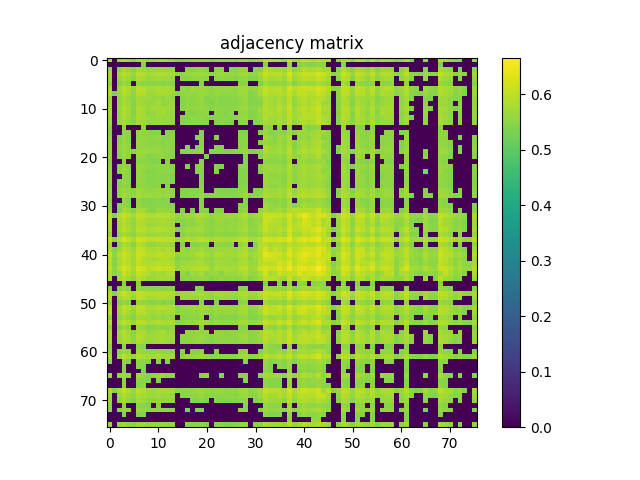

The file beside this chart, header and first rows:
5.834799999999999986e-01, 0.000000000000000000e+00, 5.685599999999999543e-01, 5.820499999999999563e-01, 5.739999999999999547e-01, 5.489000000000000545e-01, 5.862500000000000488e-01, 5.868999999999999773e-01, 5.653599999999999737e-01, 5.668800000000000505e-01, 5.762800000000000145e-01, 5.827900000000000302e-01, 5.691399999999999793e-01, 5.676700000000000079e-01, 5.415499999999999758e-01, 5.433000000000000052e-01, 5.505400000000000293e-01, 5.521399999999999642e-01, 5.587800000000000544e-01, 5.584999999999999964e-01, 5.593099999999999739e-01, 5.416400000000000103e-01, 5.584200000000000275e-01, 5.596400000000000263e-01
0.000000000000000000e+00, 0.000000000000000000e+00, 0.000000000000000000e+00, 0.000000000000000000e+00, 0.000000000000000000e+00, 0.000000000000000000e+00, 0.000000000000000000e+00, 5.415999999999999703e-01, 0.000000000000000000e+00, 0.000000000000000000e+00, 0.000000000000000000e+00, 0.000000000000000000e+00, 0.000000000000000000e+00, 0.000000000000000000e+00, 0.000000000000000000e+00, 0.000000000000000000e+00, 0.000000000000000000e+00, 0.000000000000000000e+00, 0.000000000000000000e+00, 0.000000000000000000e+00, 0.000000000000000000e+00, 0.000000000000000000e+00, 0.000000000000000000e+00, 0.000000000000000000e+00
5.685599999999999543e-01, 0.000000000000000000e+00, 5.566600000000000437e-01, 5.783199999999999452e-01, 5.607999999999999652e-01, 5.441700000000000426e-01, 5.700300000000000367e-01, 5.669899999999999940e-01, 5.579199999999999715e-01, 5.589199999999999724e-01, 5.614299999999999846e-01, 5.626799999999999580e-01, 5.584700000000000220e-01, 5.605099999999999527e-01, 0.000000000000000000e+00, 0.000000000000000000e+00, 5.450800000000000090e-01, 5.415600000000000414e-01, 5.515600000000000502e-01, 5.533599999999999630e-01, 5.462500000000000133e-01, 0.000000000000000000e+00, 5.489600000000000035e-01, 5.516199999999999992e-01
5.820499999999999563e-01, 0.000000000000000000e+00, 5.783199999999999452e-01, 5.902699999999999614e-01, 5.824899999999999523e-01, 5.635299999999999754e-01, 5.969600000000000461e-01, 5.913899999999999713e-01, 5.763099999999999890e-01, 5.787400000000000322e-01, 5.863599999999999923e-01, 5.867299999999999738e-01, 5.816999999999999948e-01, 5.782399999999999762e-01, 5.471799999999999997e-01, 5.567100000000000382e-01, 5.639600000000000168e-01, 5.671599999999999975e-01, 5.686099999999999488e-01, 5.688100000000000378e-01, 5.623000000000000220e-01, 5.504099999999999548e-01, 5.628400000000000070e-01, 5.694900000000000517e-01
5.739999999999999547e-01, 0.000000000000000000e+00, 5.607999999999999652e-01, 5.824899999999999523e-01, 5.714299999999999935e-01, 5.478399999999999936e-01, 5.846400000000000485e-01, 5.754200000000000426e-01, 5.623599999999999710e-01, 5.676099999999999479e-01, 5.754399999999999515e-01, 5.715099999999999625e-01, 5.687699999999999978e-01, 5.644900000000000473e-01, 0.000000000000000000e+00, 5.507400000000000073e-01, 5.483200000000000296e-01, 5.533500000000000085e-01, 5.539100000000000135e-01, 5.572700000000000431e-01, 5.523200000000000331e-01, 0.000000000000000000e+00, 5.496400000000000174e-01, 5.524299999999999766e-01
5.489000000000000545e-01, 0.000000000000000000e+00, 5.441700000000000426e-01, 5.635299999999999754e-01, 5.478399999999999936e-01, 0.000000000000000000e+00, 5.603299999999999947e-01, 5.507999999999999563e-01, 5.488199999999999745e-01, 5.459199999999999608e-01, 5.470399999999999707e-01, 5.421099999999999808e-01, 5.503500000000000059e-01, 5.452200000000000379e-01, 0.000000000000000000e+00, 0.000000000000000000e+00, 0.000000000000000000e+00, 0.000000000000000000e+00, 0.000000000000000000e+00, 5.464799999999999658e-01, 0.000000000000000000e+00, 0.000000000000000000e+00, 0.000000000000000000e+00, 0.000000000000000000e+00
5.862500000000000488e-01, 0.000000000000000000e+00, 5.700300000000000367e-01, 5.969600000000000461e-01, 5.846400000000000485e-01, 5.603200000000000403e-01, 5.998999999999999888e-01, 5.915300000000000002e-01, 5.772899999999999698e-01, 5.766400000000000414e-01, 5.863000000000000433e-01, 5.818999999999999728e-01, 5.829699999999999882e-01, 5.756000000000000005e-01, 0.000000000000000000e+00, 5.630199999999999649e-01, 5.564099999999999602e-01, 5.652500000000000302e-01, 5.617299999999999516e-01, 5.703599999999999781e-01, 5.632899999999999574e-01, 5.535999999999999810e-01, 5.627900000000000125e-01, 5.643799999999999928e-01
5.868999999999999773e-01, 5.415999999999999703e-01, 5.669899999999999940e-01, 5.913899999999999713e-01, 5.754200000000000426e-01, 5.507999999999999563e-01, 5.915300000000000002e-01, 5.867700000000000138e-01, 5.697999999999999732e-01, 5.708800000000000541e-01, 5.782100000000000017e-01, 5.772800000000000153e-01, 5.757100000000000550e-01, 5.710499999999999465e-01, 5.478699999999999681e-01, 5.535499999999999865e-01, 5.575099999999999500e-01, 5.586900000000000199e-01, 5.595400000000000373e-01, 5.660600000000000076e-01, 5.602399999999999602e-01, 5.496499999999999719e-01, 5.621099999999999985e-01, 5.562799999999999967e-01
5.653599999999999737e-01, 0.000000000000000000e+00, 5.579199999999999715e-01, 5.763099999999999890e-01, 5.623599999999999710e-01, 5.488300000000000400e-01, 5.772899999999999698e-01, 5.697999999999999732e-01, 5.652500000000000302e-01, 5.617499999999999716e-01, 5.654000000000000137e-01, 5.545299999999999674e-01, 5.658800000000000496e-01, 5.569699999999999651e-01, 0.000000000000000000e+00, 5.482500000000000151e-01, 5.517400000000000082e-01, 5.537600000000000300e-01, 5.518499999999999517e-01, 5.648499999999999632e-01, 5.420800000000000063e-01, 5.471000000000000307e-01, 5.533200000000000340e-01, 5.450300000000000145e-01
5.668800000000000505e-01, 0.000000000000000000e+00, 5.589199999999999724e-01, 5.787400000000000322e-01, 5.676099999999999479e-01, 5.459199999999999608e-01, 5.766400000000000414e-01, 5.708800000000000541e-01, 5.617499999999999716e-01, 5.614299999999999846e-01, 5.725799999999999779e-01, 5.590500000000000469e-01, 5.616100000000000536e-01, 5.653200000000000447e-01, 0.000000000000000000e+00, 5.428199999999999692e-01, 5.541700000000000514e-01, 5.498100000000000209e-01, 5.578499999999999570e-01, 5.601699999999999458e-01, 5.469399999999999817e-01, 5.411099999999999799e-01, 5.501899999999999569e-01, 5.461700000000000443e-01
5.762800000000000145e-01, 0.000000000000000000e+00, 5.614299999999999846e-01, 5.863599999999999923e-01, 5.754399999999999515e-01, 5.470399999999999707e-01, 5.863000000000000433e-01, 5.782100000000000017e-01, 5.654000000000000137e-01, 5.725799999999999779e-01, 5.776200000000000223e-01, 5.733500000000000263e-01, 5.709400000000000031e-01, 5.719300000000000495e-01, 0.000000000000000000e+00, 5.488899999999999890e-01, 5.578199999999999825e-01, 5.557900000000000063e-01, 5.582899999999999530e-01, 5.641899999999999693e-01, 5.555700000000000083e-01, 5.445299999999999585e-01, 5.562799999999999967e-01, 5.525900000000000256e-01
5.827900000000000302e-01, 0.000000000000000000e+00, 5.626799999999999580e-01, 5.867299999999999738e-01, 5.715099999999999625e-01, 5.421099999999999808e-01, 5.818999999999999728e-01, 5.772800000000000153e-01, 5.545299999999999674e-01, 5.590500000000000469e-01, 5.733399999999999608e-01, 5.829900000000000082e-01, 5.641500000000000403e-01, 5.669499999999999540e-01, 0.000000000000000000e+00, 0.000000000000000000e+00, 5.443299999999999805e-01, 5.425699999999999967e-01, 5.565099999999999492e-01, 5.493400000000000505e-01, 5.577999999999999625e-01, 0.000000000000000000e+00, 5.531099999999999905e-01, 5.546799999999999509e-01
5.691399999999999793e-01, 0.000000000000000000e+00, 5.584700000000000220e-01, 5.816999999999999948e-01, 5.687699999999999978e-01, 5.503400000000000514e-01, 5.829600000000000337e-01, 5.757100000000000550e-01, 5.658800000000000496e-01, 5.616100000000000536e-01, 5.709400000000000031e-01, 5.641399999999999748e-01, 5.686700000000000088e-01, 5.632000000000000339e-01, 0.000000000000000000e+00, 5.485900000000000221e-01, 5.489899999999999780e-01, 5.536999999999999700e-01, 5.519699999999999607e-01, 5.605299999999999727e-01, 5.473500000000000032e-01, 5.455499999999999794e-01, 5.515299999999999647e-01, 5.501899999999999569e-01
5.676700000000000079e-01, 0.000000000000000000e+00, 5.605099999999999527e-01, 5.782399999999999762e-01, 5.644900000000000473e-01, 5.452200000000000379e-01, 5.756000000000000005e-01, 5.710499999999999465e-01, 5.569699999999999651e-01, 5.653200000000000447e-01, 5.719300000000000495e-01, 5.669600000000000195e-01, 5.632099999999999884e-01, 5.582599999999999785e-01, 0.000000000000000000e+00, 5.423499999999999988e-01, 5.523799999999999821e-01, 5.513799999999999812e-01, 5.553599999999999648e-01, 5.512500000000000178e-01, 5.485900000000000221e-01, 0.000000000000000000e+00, 5.445100000000000495e-01, 5.496999999999999664e-01
5.415499999999999758e-01, 0.000000000000000000e+00, 0.000000000000000000e+00, 5.471799999999999997e-01, 0.000000000000000000e+00, 0.000000000000000000e+00, 0.000000000000000000e+00, 5.478699999999999681e-01, 0.000000000000000000e+00, 0.000000000000000000e+00, 0.000000000000000000e+00, 0.000000000000000000e+00, 0.000000000000000000e+00, 0.000000000000000000e+00, 0.000000000000000000e+00, 0.000000000000000000e+00, 0.000000000000000000e+00, 0.000000000000000000e+00, 0.000000000000000000e+00, 0.000000000000000000e+00, 0.000000000000000000e+00, 0.000000000000000000e+00, 0.000000000000000000e+00, 0.000000000000000000e+00
5.433000000000000052e-01, 0.000000000000000000e+00, 0.000000000000000000e+00, 5.567100000000000382e-01, 5.507400000000000073e-01, 0.000000000000000000e+00, 5.630199999999999649e-01, 5.535499999999999865e-01, 5.482500000000000151e-01, 5.428199999999999692e-01, 5.488899999999999890e-01, 0.000000000000000000e+00, 5.485900000000000221e-01, 5.423499999999999988e-01, 0.000000000000000000e+00, 0.000000000000000000e+00, 0.000000000000000000e+00, 0.000000000000000000e+00, 0.000000000000000000e+00, 5.423900000000000388e-01, 0.000000000000000000e+00, 0.000000000000000000e+00, 0.000000000000000000e+00, 0.000000000000000000e+00
5.505400000000000293e-01, 0.000000000000000000e+00, 5.450800000000000090e-01, 5.639600000000000168e-01, 5.483200000000000296e-01, 0.000000000000000000e+00, 5.564099999999999602e-01, 5.575099999999999500e-01, 5.517400000000000082e-01, 5.541700000000000514e-01, 5.578199999999999825e-01, 5.443299999999999805e-01, 5.489899999999999780e-01, 5.523799999999999821e-01, 0.000000000000000000e+00, 0.000000000000000000e+00, 0.000000000000000000e+00, 0.000000000000000000e+00, 5.490500000000000380e-01, 5.506400000000000183e-01, 0.000000000000000000e+00, 0.000000000000000000e+00, 5.415100000000000469e-01, 0.000000000000000000e+00
5.521399999999999642e-01, 0.000000000000000000e+00, 5.415600000000000414e-01, 5.671599999999999975e-01, 5.533500000000000085e-01, 0.000000000000000000e+00, 5.652599999999999847e-01, 5.586900000000000199e-01, 5.537600000000000300e-01, 5.498100000000000209e-01, 5.557900000000000063e-01, 5.425699999999999967e-01, 5.536999999999999700e-01, 5.513799999999999812e-01, 0.000000000000000000e+00, 0.000000000000000000e+00, 0.000000000000000000e+00, 0.000000000000000000e+00, 0.000000000000000000e+00, 5.486499999999999710e-01, 0.000000000000000000e+00, 0.000000000000000000e+00, 0.000000000000000000e+00, 0.000000000000000000e+00
5.587800000000000544e-01, 0.000000000000000000e+00, 5.515600000000000502e-01, 5.686099999999999488e-01, 5.539100000000000135e-01, 0.000000000000000000e+00, 5.617299999999999516e-01, 5.595400000000000373e-01, 5.518499999999999517e-01, 5.578499999999999570e-01, 5.582899999999999530e-01, 5.565099999999999492e-01, 5.519699999999999607e-01, 5.553599999999999648e-01, 0.000000000000000000e+00, 0.000000000000000000e+00, 5.490500000000000380e-01, 0.000000000000000000e+00, 5.450399999999999689e-01, 5.506400000000000183e-01, 0.000000000000000000e+00, 0.000000000000000000e+00, 5.449899999999999745e-01, 5.420800000000000063e-01
5.584999999999999964e-01, 0.000000000000000000e+00, 5.533599999999999630e-01, 5.688100000000000378e-01, 5.572700000000000431e-01, 5.464799999999999658e-01, 5.703599999999999781e-01, 5.660600000000000076e-01, 5.648499999999999632e-01, 5.601699999999999458e-01, 5.641899999999999693e-01, 5.493400000000000505e-01, 5.605200000000000182e-01, 5.512500000000000178e-01, 0.000000000000000000e+00, 5.423900000000000388e-01, 5.506400000000000183e-01, 5.486499999999999710e-01, 5.506400000000000183e-01, 5.602700000000000458e-01, 0.000000000000000000e+00, 5.438600000000000101e-01, 5.506400000000000183e-01, 5.433099999999999596e-01
5.593099999999999739e-01, 0.000000000000000000e+00, 5.462500000000000133e-01, 5.623000000000000220e-01, 5.523200000000000331e-01, 0.000000000000000000e+00, 5.632899999999999574e-01, 5.602399999999999602e-01, 5.420800000000000063e-01, 5.469399999999999817e-01, 5.555700000000000083e-01, 5.577999999999999625e-01, 5.473500000000000032e-01, 5.485900000000000221e-01, 0.000000000000000000e+00, 0.000000000000000000e+00, 0.000000000000000000e+00, 0.000000000000000000e+00, 0.000000000000000000e+00, 0.000000000000000000e+00, 5.434400000000000341e-01, 0.000000000000000000e+00, 0.000000000000000000e+00, 0.000000000000000000e+00
5.416400000000000103e-01, 0.000000000000000000e+00, 0.000000000000000000e+00, 5.504099999999999548e-01, 0.000000000000000000e+00, 0.000000000000000000e+00, 5.535999999999999810e-01, 5.496499999999999719e-01, 5.471000000000000307e-01, 5.411099999999999799e-01, 5.445299999999999585e-01, 0.000000000000000000e+00, 5.455400000000000249e-01, 0.000000000000000000e+00, 0.000000000000000000e+00, 0.000000000000000000e+00, 0.000000000000000000e+00, 0.000000000000000000e+00, 0.000000000000000000e+00, 5.438600000000000101e-01, 0.000000000000000000e+00, 0.000000000000000000e+00, 0.000000000000000000e+00, 0.000000000000000000e+00
5.584200000000000275e-01, 0.000000000000000000e+00, 5.489600000000000035e-01, 5.628400000000000070e-01, 5.496400000000000174e-01, 0.000000000000000000e+00, 5.627900000000000125e-01, 5.621000000000000441e-01, 5.533200000000000340e-01, 5.501899999999999569e-01, 5.562799999999999967e-01, 5.531099999999999905e-01, 5.515299999999999647e-01, 5.445100000000000495e-01, 0.000000000000000000e+00, 0.000000000000000000e+00, 5.415100000000000469e-01, 0.000000000000000000e+00, 5.449899999999999745e-01, 5.506299999999999528e-01, 0.000000000000000000e+00, 0.000000000000000000e+00, 5.456699999999999884e-01, 5.419500000000000428e-01
5.596400000000000263e-01, 0.000000000000000000e+00, 5.516199999999999992e-01, 5.694900000000000517e-01, 5.524299999999999766e-01, 0.000000000000000000e+00, 5.643899999999999473e-01, 5.562799999999999967e-01, 5.450300000000000145e-01, 5.461700000000000443e-01, 5.525999999999999801e-01, 5.546799999999999509e-01, 5.501899999999999569e-01, 5.496999999999999664e-01, 0.000000000000000000e+00, 0.000000000000000000e+00, 0.000000000000000000e+00, 0.000000000000000000e+00, 5.420800000000000063e-01, 5.433099999999999596e-01, 0.000000000000000000e+00, 0.000000000000000000e+00, 5.419500000000000428e-01, 0.000000000000000000e+00
5.512299999999999978e-01, 0.000000000000000000e+00, 0.000000000000000000e+00, 5.594200000000000284e-01, 5.500899999999999679e-01, 0.000000000000000000e+00, 5.617900000000000116e-01, 5.563599999999999657e-01, 5.481300000000000061e-01, 5.440500000000000336e-01, 5.506699999999999928e-01, 5.421000000000000263e-01, 5.483599999999999586e-01, 5.434400000000000341e-01, 0.000000000000000000e+00, 0.000000000000000000e+00, 0.000000000000000000e+00, 0.000000000000000000e+00, 0.000000000000000000e+00, 5.433200000000000252e-01, 0.000000000000000000e+00, 0.000000000000000000e+00, 0.000000000000000000e+00, 0.000000000000000000e+00
5.589300000000000379e-01, 0.000000000000000000e+00, 5.465499999999999803e-01, 5.614000000000000101e-01, 5.496400000000000174e-01, 0.000000000000000000e+00, 5.618100000000000316e-01, 5.592200000000000504e-01, 5.483099999999999641e-01, 5.456600000000000339e-01, 5.515200000000000102e-01, 5.496900000000000119e-01, 5.478399999999999936e-01, 5.427199999999999802e-01, 0.000000000000000000e+00, 0.000000000000000000e+00, 0.000000000000000000e+00, 0.000000000000000000e+00, 0.000000000000000000e+00, 5.440300000000000136e-01, 0.000000000000000000e+00, 0.000000000000000000e+00, 0.000000000000000000e+00, 0.000000000000000000e+00
5.475999999999999757e-01, 0.000000000000000000e+00, 5.425100000000000477e-01, 5.558499999999999552e-01, 5.441799999999999971e-01, 0.000000000000000000e+00, 5.565999999999999837e-01, 5.525900000000000256e-01, 5.509199999999999653e-01, 5.449600000000000000e-01, 5.491599999999999815e-01, 0.000000000000000000e+00, 5.465100000000000513e-01, 0.000000000000000000e+00, 0.000000000000000000e+00, 0.000000000000000000e+00, 0.000000000000000000e+00, 0.000000000000000000e+00, 0.000000000000000000e+00, 5.478800000000000336e-01, 0.000000000000000000e+00, 0.000000000000000000e+00, 0.000000000000000000e+00, 0.000000000000000000e+00
5.599199999999999733e-01, 0.000000000000000000e+00, 5.540300000000000225e-01, 5.714900000000000535e-01, 5.583900000000000530e-01, 5.432299999999999907e-01, 5.724599999999999689e-01, 5.660399999999999876e-01, 5.593700000000000339e-01, 5.572000000000000286e-01, 5.640100000000000113e-01, 5.553700000000000303e-01, 5.605700000000000127e-01, 5.536999999999999700e-01, 0.000000000000000000e+00, 5.423599999999999532e-01, 5.486400000000000166e-01, 5.475999999999999757e-01, 5.474499999999999922e-01, 5.554400000000000448e-01, 0.000000000000000000e+00, 0.000000000000000000e+00, 5.466699999999999893e-01, 5.432799999999999851e-01
5.661000000000000476e-01, 0.000000000000000000e+00, 5.563299999999999912e-01, 5.761199999999999655e-01, 5.615900000000000336e-01, 5.505400000000000293e-01, 5.776299999999999768e-01, 5.694900000000000517e-01, 5.685999999999999943e-01, 5.621099999999999985e-01, 5.672300000000000120e-01, 5.570599999999999996e-01, 5.669199999999999795e-01, 5.555200000000000138e-01, 0.000000000000000000e+00, 5.458600000000000119e-01, 5.507300000000000528e-01, 5.527999999999999581e-01, 5.516199999999999992e-01, 5.637699999999999934e-01, 5.431099999999999817e-01, 5.458899999999999864e-01, 5.532599999999999740e-01, 5.483500000000000041e-01
5.414900000000000269e-01, 0.000000000000000000e+00, 0.000000000000000000e+00, 5.525799999999999601e-01, 5.423299999999999788e-01, 0.000000000000000000e+00, 5.554000000000000048e-01, 5.431099999999999817e-01, 5.435200000000000031e-01, 5.437100000000000266e-01, 5.485999999999999766e-01, 5.421399999999999553e-01, 5.461399999999999588e-01, 0.000000000000000000e+00, 0.000000000000000000e+00, 0.000000000000000000e+00, 0.000000000000000000e+00, 0.000000000000000000e+00, 0.000000000000000000e+00, 5.411500000000000199e-01, 0.000000000000000000e+00, 0.000000000000000000e+00, 0.000000000000000000e+00, 0.000000000000000000e+00
5.543200000000000349e-01, 0.000000000000000000e+00, 5.454700000000000104e-01, 5.619499999999999496e-01, 5.483999999999999986e-01, 0.000000000000000000e+00, 5.600199999999999623e-01, 5.545200000000000129e-01, 5.476100000000000412e-01, 5.452299999999999924e-01, 5.514299999999999757e-01, 5.472500000000000142e-01, 5.479199999999999626e-01, 5.440099999999999936e-01, 0.000000000000000000e+00, 0.000000000000000000e+00, 0.000000000000000000e+00, 0.000000000000000000e+00, 0.000000000000000000e+00, 5.426299999999999457e-01, 0.000000000000000000e+00, 0.000000000000000000e+00, 0.000000000000000000e+00, 0.000000000000000000e+00
5.600800000000000223e-01, 0.000000000000000000e+00, 5.443500000000000005e-01, 5.785799999999999832e-01, 5.625999999999999890e-01, 5.411599999999999744e-01, 5.808799999999999519e-01, 5.735200000000000298e-01, 5.553900000000000503e-01, 5.445799999999999530e-01, 5.648300000000000542e-01, 5.600600000000000023e-01, 5.598400000000000043e-01, 5.557600000000000318e-01, 0.000000000000000000e+00, 5.410800000000000054e-01, 0.000000000000000000e+00, 5.409599999999999964e-01, 0.000000000000000000e+00, 5.479500000000000481e-01, 5.444299999999999695e-01, 0.000000000000000000e+00, 5.441399999999999570e-01, 5.437800000000000411e-01
6.032699999999999729e-01, 5.462299999999999933e-01, 5.952499999999999458e-01, 6.072300000000000475e-01, 5.916799999999999837e-01, 5.729100000000000303e-01, 6.051900000000000057e-01, 6.001199999999999868e-01, 5.855599999999999694e-01, 5.869400000000000173e-01, 5.928799999999999626e-01, 5.923399999999999777e-01, 5.880499999999999616e-01, 5.823000000000000398e-01, 5.568400000000000016e-01, 5.649699999999999722e-01, 5.708800000000000541e-01, 5.711199999999999610e-01, 5.843500000000000361e-01, 5.806299999999999795e-01, 5.721100000000000074e-01, 5.584900000000000420e-01, 5.724099999999999744e-01, 5.712300000000000155e-01
5.932100000000000151e-01, 0.000000000000000000e+00, 5.809999999999999609e-01, 5.966099999999999737e-01, 5.756200000000000205e-01, 5.583599999999999675e-01, 5.894099999999999895e-01, 5.877999999999999892e-01, 5.736299999999999732e-01, 5.729600000000000248e-01, 5.803300000000000125e-01, 5.859499999999999709e-01, 5.736499999999999932e-01, 5.692500000000000338e-01, 5.487199999999999855e-01, 5.458600000000000119e-01, 5.619399999999999951e-01, 5.546600000000000419e-01, 5.714599999999999680e-01, 5.702500000000000346e-01, 5.611399999999999721e-01, 5.481599999999999806e-01, 5.653299999999999992e-01, 5.648400000000000087e-01
5.840300000000000491e-01, 0.000000000000000000e+00, 5.708900000000000086e-01, 5.958999999999999853e-01, 5.730499999999999483e-01, 5.590000000000000524e-01, 5.913000000000000478e-01, 5.868900000000000228e-01, 5.724099999999999744e-01, 5.667799999999999505e-01, 5.778299999999999548e-01, 5.779400000000000093e-01, 5.750100000000000211e-01, 5.688299999999999468e-01, 0.000000000000000000e+00, 5.474900000000000322e-01, 5.506199999999999983e-01, 5.565900000000000292e-01, 5.625599999999999490e-01, 5.682399999999999674e-01, 5.525900000000000256e-01, 5.507400000000000073e-01, 5.621099999999999985e-01, 5.612099999999999866e-01
5.833099999999999952e-01, 0.000000000000000000e+00, 5.738900000000000112e-01, 5.964500000000000357e-01, 5.838900000000000201e-01, 5.635499999999999954e-01, 5.968499999999999917e-01, 5.935300000000000020e-01, 5.821199999999999708e-01, 5.859600000000000364e-01, 5.954099999999999948e-01, 5.855900000000000549e-01, 5.851699999999999680e-01, 5.798699999999999966e-01, 5.449300000000000255e-01, 5.575799999999999645e-01, 5.679499999999999549e-01, 5.679300000000000459e-01, 5.738100000000000422e-01, 5.739199999999999857e-01, 5.626700000000000035e-01, 5.522799999999999931e-01, 5.640300000000000313e-01, 5.663300000000000001e-01
5.615599999999999481e-01, 0.000000000000000000e+00, 5.629399999999999959e-01, 5.781699999999999617e-01, 5.666200000000000125e-01, 5.530599999999999961e-01, 5.788100000000000467e-01, 5.813500000000000334e-01, 5.700199999999999712e-01, 5.689400000000000013e-01, 5.763800000000000034e-01, 5.664799999999999836e-01, 5.700300000000000367e-01, 5.671100000000000030e-01, 0.000000000000000000e+00, 5.466299999999999493e-01, 5.619399999999999951e-01, 5.554700000000000193e-01, 5.613299999999999956e-01, 5.632000000000000339e-01, 5.497199999999999864e-01, 5.457899999999999974e-01, 5.578800000000000425e-01, 5.561000000000000387e-01
6.132100000000000328e-01, 5.590600000000000014e-01, 5.981699999999999795e-01, 6.251100000000000545e-01, 6.061199999999999921e-01, 5.800199999999999800e-01, 6.216899999999999649e-01, 6.070799999999999530e-01, 5.988599999999999479e-01, 6.008099999999999552e-01, 6.057900000000000507e-01, 6.034800000000000164e-01, 6.000100000000000433e-01, 5.986299999999999955e-01, 5.585799999999999654e-01, 5.708600000000000341e-01, 5.870600000000000263e-01, 5.800199999999999800e-01, 5.892899999999999805e-01, 5.983500000000000485e-01, 5.854200000000000514e-01, 5.725900000000000434e-01, 5.861499999999999488e-01, 5.841600000000000126e-01
5.745799999999999796e-01, 0.000000000000000000e+00, 5.530199999999999561e-01, 5.825799999999999867e-01, 5.718600000000000350e-01, 5.421000000000000263e-01, 5.932500000000000551e-01, 5.776299999999999768e-01, 5.608400000000000052e-01, 5.549199999999999688e-01, 5.673799999999999955e-01, 5.688400000000000123e-01, 5.699999999999999512e-01, 5.599499999999999478e-01, 0.000000000000000000e+00, 5.437300000000000466e-01, 0.000000000000000000e+00, 5.440599999999999881e-01, 5.421200000000000463e-01, 5.541899999999999604e-01, 5.551700000000000523e-01, 0.000000000000000000e+00, 5.543200000000000349e-01, 5.504999999999999893e-01
5.838700000000000001e-01, 5.417399999999999993e-01, 5.700100000000000167e-01, 5.998599999999999488e-01, 5.872000000000000552e-01, 5.703599999999999781e-01, 6.082800000000000429e-01, 6.021699999999999831e-01, 5.861399999999999944e-01, 5.825799999999999867e-01, 5.900900000000000034e-01, 5.786700000000000177e-01, 5.893000000000000460e-01, 5.791600000000000081e-01, 0.000000000000000000e+00, 5.695900000000000407e-01, 5.504499999999999948e-01, 5.710800000000000320e-01, 5.630300000000000304e-01, 5.784500000000000197e-01, 5.585299999999999709e-01, 5.619899999999999896e-01, 5.680899999999999839e-01, 5.722000000000000419e-01
6.084800000000000209e-01, 5.505299999999999638e-01, 5.945899999999999519e-01, 6.164100000000000135e-01, 5.962100000000000177e-01, 5.762300000000000200e-01, 6.152999999999999581e-01, 6.052199999999999802e-01, 5.941300000000000470e-01, 5.899999999999999689e-01, 5.987999999999999989e-01, 5.970499999999999696e-01, 5.957099999999999618e-01, 5.904899999999999594e-01, 5.579100000000000170e-01, 5.630699999999999594e-01, 5.669800000000000395e-01, 5.711399999999999810e-01, 5.839100000000000401e-01, 5.887799999999999701e-01, 5.743300000000000072e-01, 5.643899999999999473e-01, 5.831800000000000317e-01, 5.777200000000000113e-01
5.948200000000000154e-01, 5.432700000000000307e-01, 5.788600000000000412e-01, 6.052199999999999802e-01, 5.914599999999999858e-01, 5.661800000000000166e-01, 6.105899999999999661e-01, 5.881199999999999761e-01, 5.806400000000000450e-01, 5.760499999999999510e-01, 5.842800000000000216e-01, 5.898600000000000509e-01, 5.898900000000000254e-01, 5.799900000000000055e-01, 5.410199999999999454e-01, 5.568999999999999506e-01, 5.497999999999999554e-01, 5.628100000000000325e-01, 5.671399999999999775e-01, 5.746400000000000396e-01, 5.640699999999999603e-01, 5.548899999999999944e-01, 5.719899999999999984e-01, 5.700600000000000112e-01
5.898499999999999854e-01, 5.415999999999999703e-01, 5.820800000000000418e-01, 6.029999999999999805e-01, 5.880400000000000071e-01, 5.701000000000000512e-01, 6.041100000000000358e-01, 5.924300000000000122e-01, 5.865000000000000213e-01, 5.889199999999999990e-01, 5.989499999999999824e-01, 5.922399999999999887e-01, 5.924399999999999666e-01, 5.875200000000000422e-01, 5.500599999999999934e-01, 5.703799999999999981e-01, 5.749199999999999866e-01, 5.768100000000000449e-01, 5.804599999999999760e-01, 5.839100000000000401e-01, 5.691599999999999993e-01, 5.593900000000000539e-01, 5.724799999999999889e-01, 5.701399999999999801e-01
6.061199999999999921e-01, 5.515499999999999847e-01, 5.917200000000000237e-01, 6.258799999999999919e-01, 6.074800000000000200e-01, 5.818799999999999528e-01, 6.261499999999999844e-01, 6.147799999999999931e-01, 5.980799999999999450e-01, 6.049299999999999677e-01, 6.145000000000000462e-01, 6.047799999999999843e-01, 6.054300000000000237e-01, 6.059900000000000286e-01, 5.592799999999999994e-01, 5.787999999999999812e-01, 5.808900000000000174e-01, 5.861899999999999888e-01, 5.896900000000000475e-01, 5.938700000000000090e-01, 5.884099999999999886e-01, 5.666200000000000125e-01, 5.853000000000000425e-01, 5.774500000000000188e-01
5.857599999999999474e-01, 5.496600000000000374e-01, 5.714299999999999935e-01, 6.112199999999999855e-01, 5.939699999999999980e-01, 5.705299999999999816e-01, 6.105599999999999916e-01, 6.003300000000000303e-01, 5.877499999999999947e-01, 5.690800000000000303e-01, 5.843899999999999650e-01, 5.723399999999999599e-01, 5.849699999999999900e-01, 5.877000000000000002e-01, 0.000000000000000000e+00, 5.651300000000000212e-01, 5.433000000000000052e-01, 5.683599999999999763e-01, 5.619399999999999951e-01, 5.788699999999999957e-01, 5.506699999999999928e-01, 5.643399999999999528e-01, 5.661199999999999566e-01, 5.508300000000000418e-01
5.834500000000000242e-01, 0.000000000000000000e+00, 5.755099999999999660e-01, 5.883399999999999741e-01, 5.734799999999999898e-01, 5.548399999999999999e-01, 5.880400000000000071e-01, 5.816700000000000204e-01, 5.660500000000000531e-01, 5.667400000000000215e-01, 5.737600000000000477e-01, 5.765900000000000469e-01, 5.725000000000000089e-01, 5.678100000000000369e-01, 0.000000000000000000e+00, 5.467100000000000293e-01, 5.511500000000000288e-01, 5.535900000000000265e-01, 5.587100000000000399e-01, 5.569800000000000306e-01, 5.587900000000000089e-01, 5.426699999999999857e-01, 5.514099999999999557e-01, 5.607600000000000362e-01
0.000000000000000000e+00, 0.000000000000000000e+00, 0.000000000000000000e+00, 5.448100000000000165e-01, 0.000000000000000000e+00, 0.000000000000000000e+00, 5.415999999999999703e-01, 0.000000000000000000e+00, 0.000000000000000000e+00, 0.000000000000000000e+00, 0.000000000000000000e+00, 0.000000000000000000e+00, 0.000000000000000000e+00, 0.000000000000000000e+00, 0.000000000000000000e+00, 0.000000000000000000e+00, 0.000000000000000000e+00, 0.000000000000000000e+00, 0.000000000000000000e+00, 0.000000000000000000e+00, 0.000000000000000000e+00, 0.000000000000000000e+00, 0.000000000000000000e+00, 0.000000000000000000e+00
5.549699999999999633e-01, 0.000000000000000000e+00, 5.484900000000000331e-01, 5.633599999999999719e-01, 5.500199999999999534e-01, 0.000000000000000000e+00, 5.613099999999999756e-01, 5.539399999999999880e-01, 5.518800000000000372e-01, 5.478899999999999881e-01, 5.511099999999999888e-01, 5.442099999999999715e-01, 5.526100000000000456e-01, 5.462200000000000388e-01, 0.000000000000000000e+00, 0.000000000000000000e+00, 0.000000000000000000e+00, 0.000000000000000000e+00, 5.420700000000000518e-01, 5.489899999999999780e-01, 0.000000000000000000e+00, 0.000000000000000000e+00, 0.000000000000000000e+00, 0.000000000000000000e+00
5.904800000000000049e-01, 5.441099999999999826e-01, 5.891999999999999460e-01, 6.098999999999999977e-01, 5.915500000000000203e-01, 5.734200000000000408e-01, 6.078200000000000269e-01, 6.007400000000000517e-01, 5.896000000000000130e-01, 5.876099999999999657e-01, 5.935099999999999820e-01, 5.926599999999999646e-01, 5.941300000000000470e-01, 5.841499999999999471e-01, 5.539100000000000135e-01, 5.686600000000000543e-01, 5.695500000000000007e-01, 5.745099999999999651e-01, 5.798600000000000421e-01, 5.824799999999999978e-01, 5.699800000000000422e-01, 5.628199999999999870e-01, 5.780899999999999928e-01, 5.763000000000000345e-01
5.882699999999999596e-01, 0.000000000000000000e+00, 5.688600000000000323e-01, 5.936500000000000110e-01, 5.877999999999999892e-01, 5.546999999999999709e-01, 6.016099999999999781e-01, 5.915799999999999947e-01, 5.728299999999999503e-01, 5.808299999999999574e-01, 5.870199999999999863e-01, 5.870499999999999607e-01, 5.817200000000000149e-01, 5.758400000000000185e-01, 0.000000000000000000e+00, 5.605999999999999872e-01, 5.599399999999999933e-01, 5.668900000000000050e-01, 5.626200000000000090e-01, 5.691399999999999793e-01, 5.680600000000000094e-01, 5.507199999999999873e-01, 5.603000000000000203e-01, 5.636100000000000554e-01
5.519899999999999807e-01, 0.000000000000000000e+00, 5.434700000000000086e-01, 5.613799999999999901e-01, 5.489399999999999835e-01, 0.000000000000000000e+00, 5.623599999999999710e-01, 5.572500000000000231e-01, 5.508300000000000418e-01, 5.437999999999999501e-01, 5.525099999999999456e-01, 5.413400000000000434e-01, 5.494999999999999885e-01, 5.440899999999999626e-01, 0.000000000000000000e+00, 0.000000000000000000e+00, 0.000000000000000000e+00, 0.000000000000000000e+00, 0.000000000000000000e+00, 5.472599999999999687e-01, 0.000000000000000000e+00, 0.000000000000000000e+00, 5.417999999999999483e-01, 0.000000000000000000e+00
5.925700000000000411e-01, 0.000000000000000000e+00, 5.764399999999999524e-01, 6.015200000000000546e-01, 5.895000000000000240e-01, 5.620399999999999840e-01, 6.045399999999999663e-01, 5.962699999999999667e-01, 5.813099999999999934e-01, 5.842399999999999816e-01, 5.946099999999999719e-01, 5.896599999999999620e-01, 5.873800000000000132e-01, 5.829199999999999937e-01, 5.446400000000000130e-01, 5.606100000000000527e-01, 5.671199999999999575e-01, 5.677400000000000224e-01, 5.703500000000000236e-01, 5.761800000000000255e-01, 5.692899999999999627e-01, 5.551500000000000323e-01, 5.680899999999999839e-01, 5.666600000000000525e-01
5.943300000000000249e-01, 0.000000000000000000e+00, 5.679999999999999494e-01, 5.978400000000000380e-01, 5.797299999999999676e-01, 5.548699999999999743e-01, 5.949900000000000189e-01, 5.923100000000000032e-01, 5.727799999999999558e-01, 5.698900000000000077e-01, 5.758900000000000130e-01, 5.723099999999999854e-01, 5.778299999999999548e-01, 5.728100000000000414e-01, 5.454599999999999449e-01, 5.548399999999999999e-01, 5.540399999999999769e-01, 5.602599999999999802e-01, 5.549199999999999688e-01, 5.677200000000000024e-01, 5.607600000000000362e-01, 5.513000000000000123e-01, 5.623799999999999910e-01, 5.547199999999999909e-01
5.590300000000000269e-01, 0.000000000000000000e+00, 5.506900000000000128e-01, 5.750999999999999446e-01, 5.607199999999999962e-01, 5.472500000000000142e-01, 5.762300000000000200e-01, 5.700300000000000367e-01, 5.648300000000000542e-01, 5.591800000000000104e-01, 5.659999999999999476e-01, 5.527699999999999836e-01, 5.634799999999999809e-01, 5.556900000000000173e-01, 0.000000000000000000e+00, 5.440599999999999881e-01, 5.492899999999999450e-01, 5.532500000000000195e-01, 5.464900000000000313e-01, 5.593599999999999683e-01, 0.000000000000000000e+00, 5.435900000000000176e-01, 5.491300000000000070e-01, 5.424099999999999477e-01
5.909299999999999553e-01, 0.000000000000000000e+00, 5.733399999999999608e-01, 6.014899999999999691e-01, 5.845399999999999485e-01, 5.592300000000000049e-01, 5.966799999999999882e-01, 5.939299999999999580e-01, 5.772199999999999553e-01, 5.819900000000000073e-01, 5.904000000000000359e-01, 5.833899999999999642e-01, 5.787900000000000267e-01, 5.859600000000000364e-01, 5.465200000000000058e-01, 5.544999999999999929e-01, 5.662099999999999911e-01, 5.609899999999999887e-01, 5.704900000000000526e-01, 5.753500000000000281e-01, 5.674500000000000099e-01, 5.520300000000000207e-01, 5.687600000000000433e-01, 5.614400000000000501e-01
5.560399999999999787e-01, 0.000000000000000000e+00, 5.424700000000000077e-01, 5.626299999999999635e-01, 5.544099999999999584e-01, 0.000000000000000000e+00, 5.634500000000000064e-01, 5.585099999999999509e-01, 5.459600000000000009e-01, 5.482299999999999951e-01, 5.565400000000000347e-01, 5.486600000000000366e-01, 5.490300000000000180e-01, 5.503700000000000259e-01, 0.000000000000000000e+00, 0.000000000000000000e+00, 0.000000000000000000e+00, 0.000000000000000000e+00, 0.000000000000000000e+00, 5.440000000000000391e-01, 0.000000000000000000e+00, 0.000000000000000000e+00, 0.000000000000000000e+00, 0.000000000000000000e+00
5.858100000000000529e-01, 0.000000000000000000e+00, 5.687299999999999578e-01, 5.917700000000000182e-01, 5.710800000000000320e-01, 5.444900000000000295e-01, 5.816900000000000404e-01, 5.833599999999999897e-01, 5.578499999999999570e-01, 5.657799999999999496e-01, 5.750100000000000211e-01, 5.842300000000000271e-01, 5.645700000000000163e-01, 5.704399999999999471e-01, 0.000000000000000000e+00, 0.000000000000000000e+00, 5.537999999999999590e-01, 5.473099999999999632e-01, 5.599699999999999678e-01, 5.559199999999999697e-01, 5.605299999999999727e-01, 0.000000000000000000e+00, 5.572000000000000286e-01, 5.564200000000000257e-01
5.804599999999999760e-01, 0.000000000000000000e+00, 5.646400000000000308e-01, 5.904300000000000104e-01, 5.772100000000000009e-01, 5.504599999999999493e-01, 5.913300000000000223e-01, 5.816500000000000004e-01, 5.701300000000000257e-01, 5.704399999999999471e-01, 5.791600000000000081e-01, 5.765299999999999869e-01, 5.748900000000000121e-01, 5.717200000000000060e-01, 0.000000000000000000e+00, 5.490300000000000180e-01, 5.548300000000000454e-01, 5.561099999999999932e-01, 5.589100000000000179e-01, 5.643500000000000183e-01, 5.568100000000000271e-01, 5.476999999999999647e-01, 5.586699999999999999e-01, 5.565900000000000292e-01
5.751300000000000301e-01, 0.000000000000000000e+00, 5.643399999999999528e-01, 5.842500000000000471e-01, 5.730899999999999883e-01, 5.522000000000000242e-01, 5.864700000000000468e-01, 5.768400000000000194e-01, 5.657799999999999496e-01, 5.685900000000000398e-01, 5.753500000000000281e-01, 5.732500000000000373e-01, 5.715200000000000280e-01, 5.666799999999999615e-01, 0.000000000000000000e+00, 5.542700000000000404e-01, 5.508600000000000163e-01, 5.573399999999999466e-01, 5.593500000000000139e-01, 5.611899999999999666e-01, 5.498899999999999899e-01, 5.437400000000000011e-01, 5.536699999999999955e-01, 5.571599999999999886e-01
5.481099999999999861e-01, 0.000000000000000000e+00, 0.000000000000000000e+00, 5.536699999999999955e-01, 0.000000000000000000e+00, 0.000000000000000000e+00, 5.507999999999999563e-01, 5.448499999999999455e-01, 0.000000000000000000e+00, 0.000000000000000000e+00, 0.000000000000000000e+00, 0.000000000000000000e+00, 0.000000000000000000e+00, 0.000000000000000000e+00, 0.000000000000000000e+00, 0.000000000000000000e+00, 0.000000000000000000e+00, 0.000000000000000000e+00, 0.000000000000000000e+00, 0.000000000000000000e+00, 0.000000000000000000e+00, 0.000000000000000000e+00, 0.000000000000000000e+00, 0.000000000000000000e+00
5.562700000000000422e-01, 0.000000000000000000e+00, 5.485299999999999621e-01, 5.661800000000000166e-01, 5.568800000000000416e-01, 0.000000000000000000e+00, 5.674200000000000355e-01, 5.609800000000000342e-01, 5.546299999999999564e-01, 5.523599999999999621e-01, 5.610899999999999777e-01, 5.504099999999999548e-01, 5.537900000000000045e-01, 5.500699999999999479e-01, 0.000000000000000000e+00, 5.412900000000000489e-01, 0.000000000000000000e+00, 5.437300000000000466e-01, 5.432099999999999707e-01, 5.495499999999999829e-01, 0.000000000000000000e+00, 0.000000000000000000e+00, 5.410099999999999909e-01, 0.000000000000000000e+00
... 15 more rows
